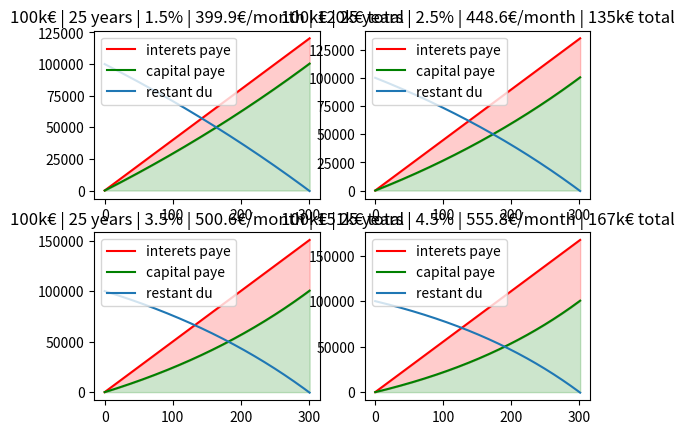

This chart was generated by the following Python code:
from matplotlib import pyplot as plt
import numpy as np

capital = 100000
durationInYear = 25
interets  = [0.015, 0.025, 0.035, 0.045]

rmb = np.array([0])
InteretsPayes = np.array([0])
capitalPaye = np.array([0])
restantDu = np.array([100000])

fig, axs = plt.subplots(2, 2)

for interestRate in interets:
        
    mensualite = (interestRate/12*capital)/(1-(1/pow(1+interestRate/12, durationInYear*12)))

    for i in range(durationInYear*12+1):
        rmb = np.append(rmb, rmb[i] + mensualite)
        InteretsPayes = np.append(InteretsPayes, InteretsPayes[i]+restantDu[i]*interestRate/12)
        capitalPaye = np.append(capitalPaye, capitalPaye[i]+mensualite-restantDu[i]*interestRate/12)
        restantDu = np.append(restantDu, restantDu[i]-mensualite+restantDu[i]*interestRate/12)

    if(interestRate == interets[0]): axis = axs[0, 0]
    elif(interestRate == interets[1]): axis = axs[0, 1]
    elif(interestRate == interets[2]): axis = axs[1, 0]
    else: axis = axs[1, 1]

    axis.plot(InteretsPayes+capitalPaye, label = "interets paye", color = 'red')
    axis.plot(capitalPaye, label = "capital paye", color = 'green')
    axis.fill_between(range(durationInYear*12+2), InteretsPayes+capitalPaye, capitalPaye, color = 'red', alpha = .2)
    axis.fill_between(range(durationInYear*12+2), capitalPaye, color = 'green', alpha = .2)
    axis.plot(restantDu, label = "restant du")
    axis.set_title(f"{capital/1000:.0f}k€ | {durationInYear} years | {interestRate*100:.1f}% | {mensualite:.1f}€/month | {(rmb[durationInYear*12+1])/1000:.0f}k€ total")
    axis.legend()

    rmb = np.array([0])
    InteretsPayes = np.array([0])
    capitalPaye = np.array([0])
    restantDu = np.array([100000])


plt.show()